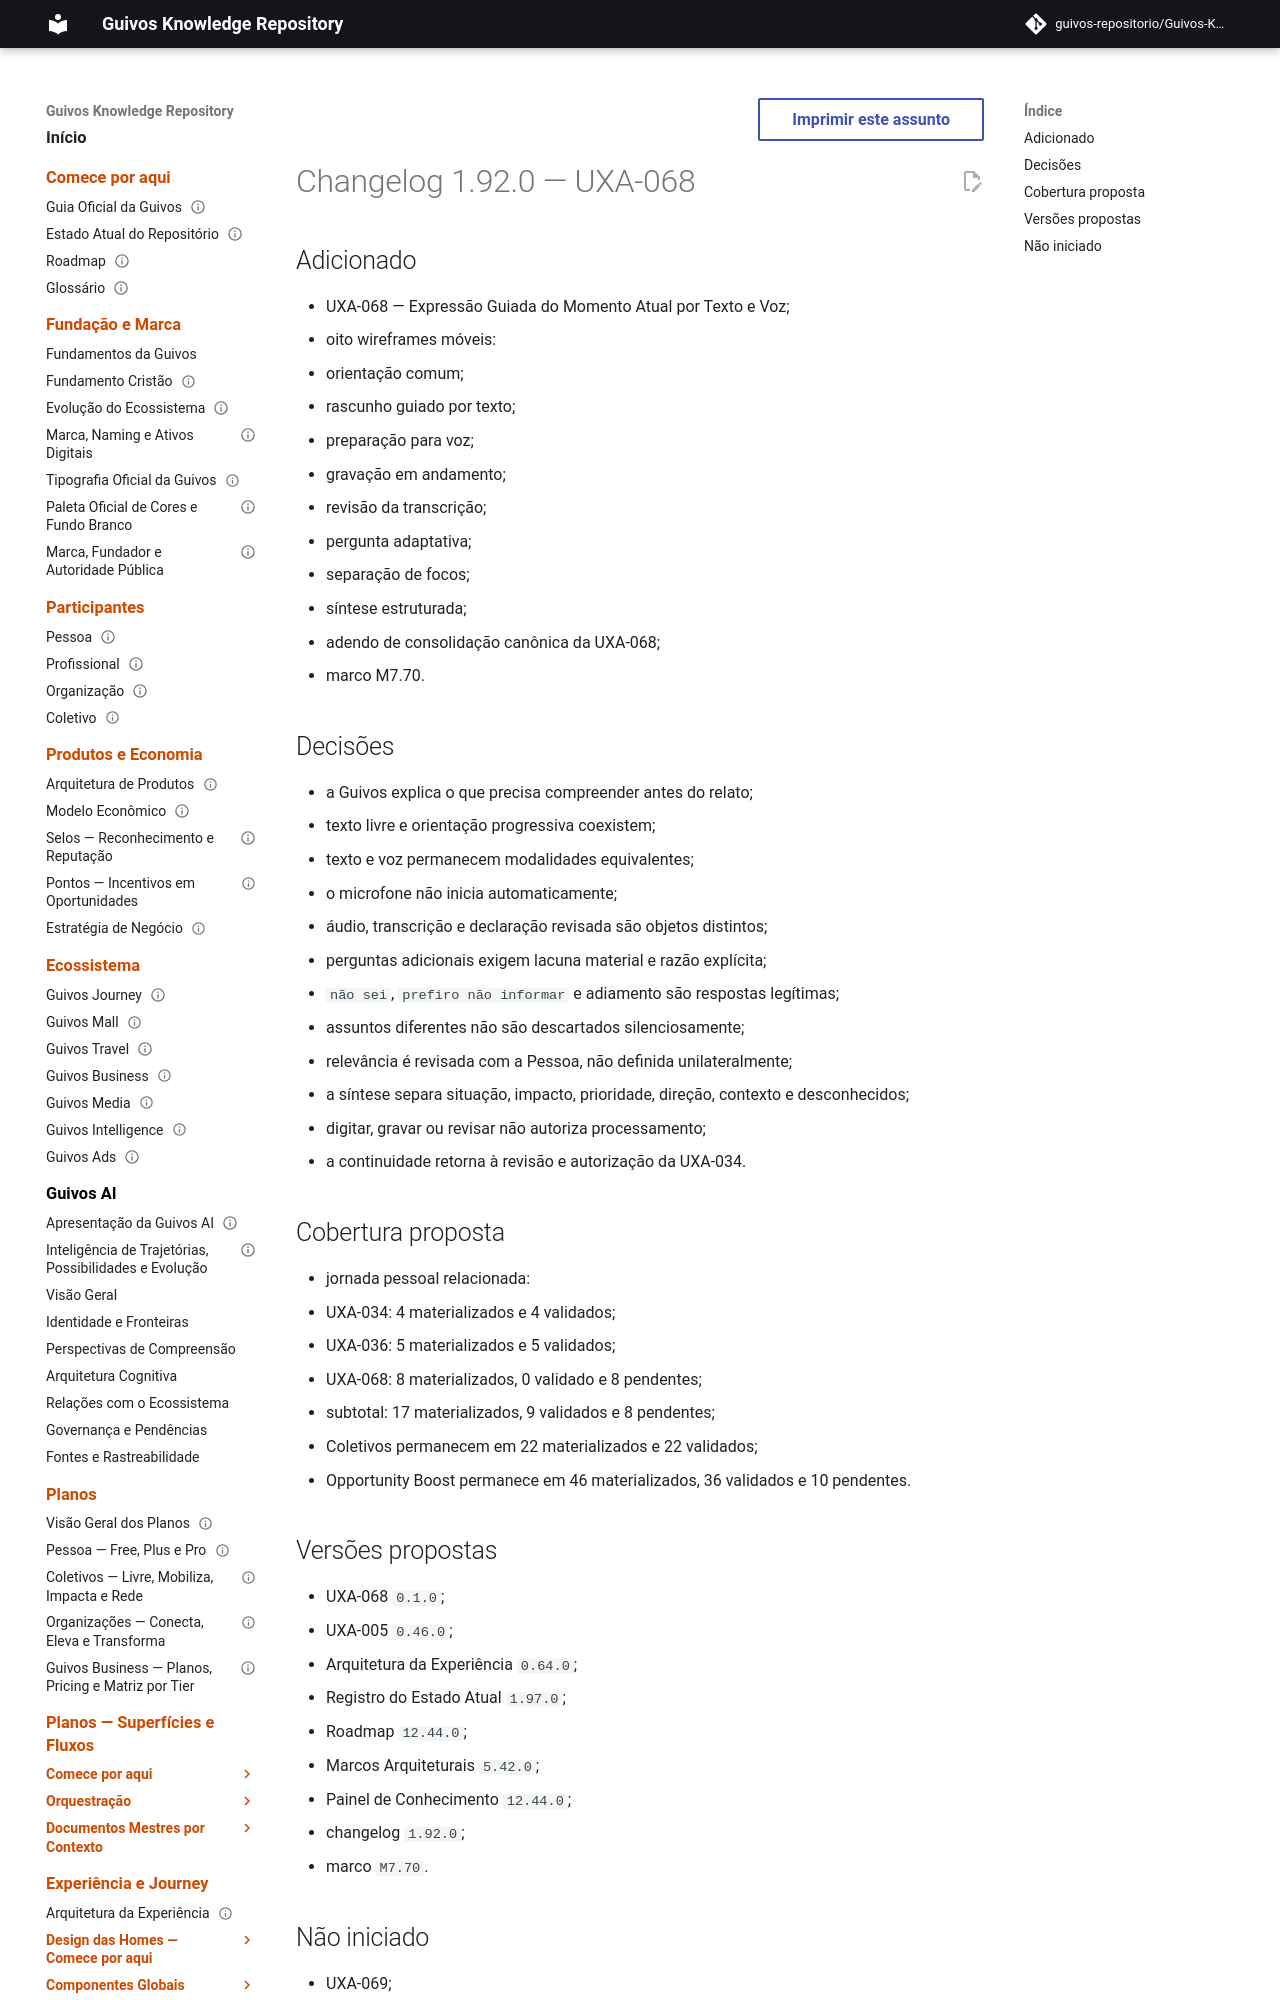

repository: guivos-repositorio/Guivos-Knowledge-Repository · page: project/changelog-1.92.0-uxa-068/index.html · generator: mkdocs

---
id: GKR-CHANGELOG-1.92.0-UXA-068
title: Changelog 1.92.0 — UXA-068
status: draft
version: 1.92.0
owner: Repositório de Conhecimento da Guivos
last_updated: 2026-08-04
related:
  - UXA-069
  - M7.70
normative: false
---

# Changelog 1.92.0 — UXA-068

## Adicionado

- UXA-068 — Expressão Guiada do Momento Atual por Texto e Voz;
- oito wireframes móveis:
  - orientação comum;
  - rascunho guiado por texto;
  - preparação para voz;
  - gravação em andamento;
  - revisão da transcrição;
  - pergunta adaptativa;
  - separação de focos;
  - síntese estruturada;
- adendo de consolidação canônica da UXA-068;
- marco M7.70.
